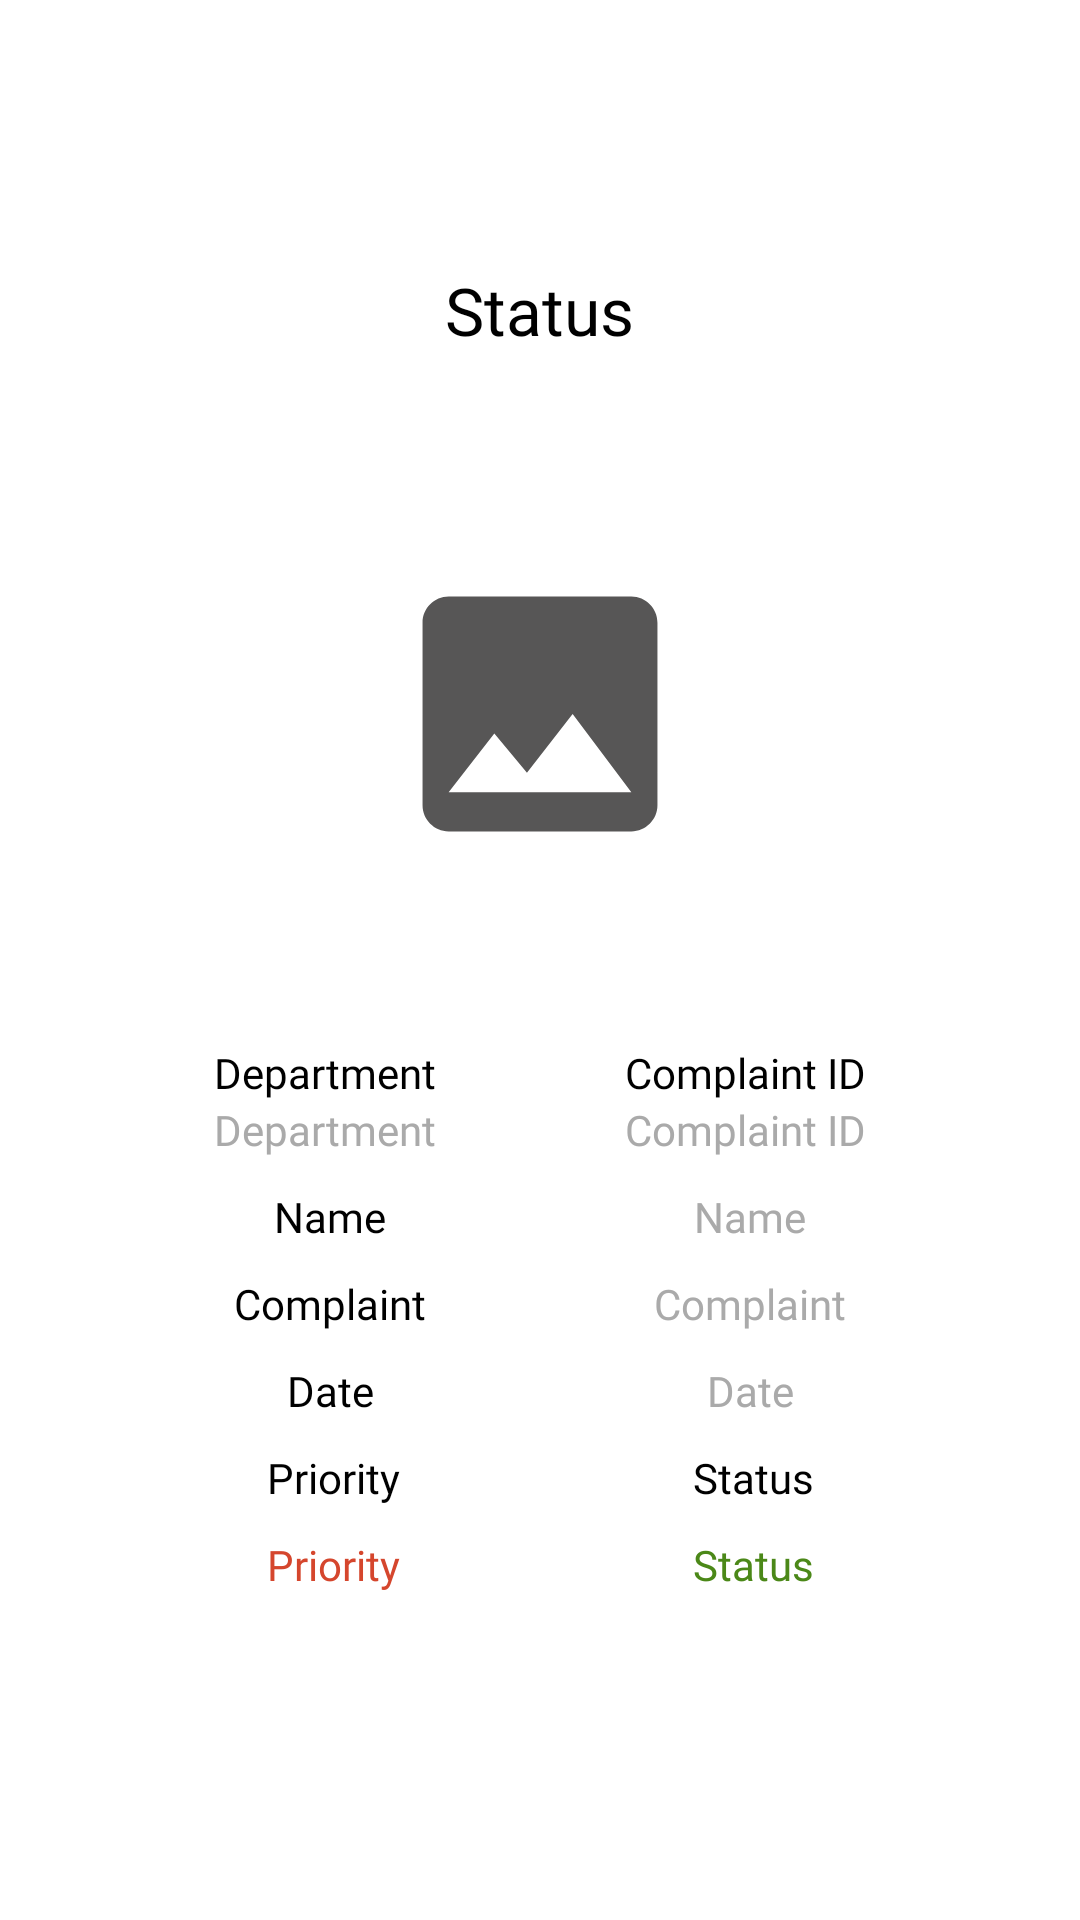

Here is an Android app screen rendered from its layout file. Give the layout XML and the strings, colors and styles it references.
<!-- AndroidManifest.xml: application theme Theme.ComplaintManagementSystem -->
<!-- res/layout/status_layout.xml -->
<?xml version="1.0" encoding="utf-8"?>
<LinearLayout xmlns:android="http://schemas.android.com/apk/res/android"
    android:layout_width="match_parent"
    android:layout_height="match_parent"
    android:layout_gravity="center"
    android:gravity="center"
    android:orientation="vertical">

    <LinearLayout
        android:layout_width="300dp"
        android:layout_height="wrap_content"
        android:background="@drawable/popupwindow_outline"
        android:orientation="vertical">

        <TextView
            android:layout_width="wrap_content"
            android:layout_height="wrap_content"
            android:text="@string/label_status"
            android:layout_margin="10dp"
            android:layout_gravity="center"
            android:fontFamily="@font/poppins_bold"
            android:textSize="22sp"/>

        <androidx.appcompat.widget.AppCompatImageView
            android:id="@+id/complaintImage"
            android:layout_width="200dp"
            android:layout_height="200dp"
            android:layout_gravity="center"
            android:background="@drawable/ic_launcher_photo_foreground"
            android:layout_margin="10dp"/>

        <LinearLayout
            android:layout_width="match_parent"
            android:layout_height="wrap_content"
            android:layout_marginStart="10dp"
            android:layout_marginEnd="10dp"
            android:orientation="horizontal">

            <TextView
                android:layout_width="wrap_content"
                android:layout_height="wrap_content"
                android:layout_weight="1"
                android:layout_gravity="center"
                android:gravity="center"
                android:text="@string/text_department"
                android:fontFamily="@font/poppins_medium"/>

            <TextView
                android:layout_width="wrap_content"
                android:layout_height="wrap_content"
                android:text="@string/text_complaintId"
                android:layout_weight="1"
                android:layout_gravity="center"
                android:gravity="center"
                android:fontFamily="@font/poppins_medium"/>
        </LinearLayout>

        <LinearLayout
            android:layout_width="match_parent"
            android:layout_height="wrap_content"
            android:layout_marginStart="10dp"
            android:layout_marginEnd="10dp"
            android:orientation="horizontal">

            <TextView
                android:id="@+id/textDepartment"
                android:layout_width="wrap_content"
                android:layout_height="wrap_content"
                android:layout_weight="1"
                android:text="@string/text_department"
                android:gravity="center"
                android:textColor="@android:color/darker_gray"
                android:fontFamily="@font/poppins_medium"/>

            <TextView
                android:id="@+id/textComplaintId"
                android:layout_width="wrap_content"
                android:layout_height="wrap_content"
                android:text="@string/text_complaintId"
                android:gravity="center"
                android:textColor="@android:color/darker_gray"
                android:layout_weight="1"
                android:fontFamily="@font/poppins_medium"/>
        </LinearLayout>

        <LinearLayout
            android:layout_width="match_parent"
            android:layout_height="wrap_content"
            android:layout_marginTop="10dp"
            android:layout_marginStart="10dp"
            android:layout_marginEnd="10dp"
            android:orientation="horizontal">

            <TextView
                android:layout_width="wrap_content"
                android:layout_height="wrap_content"
                android:layout_weight="1"
                android:text="@string/hint_name"
                android:gravity="center"
                android:fontFamily="@font/poppins_medium"/>

            <TextView
                android:id="@+id/textName"
                android:layout_width="wrap_content"
                android:layout_height="wrap_content"
                android:text="@string/hint_name"
                android:gravity="center"
                android:textColor="@android:color/darker_gray"
                android:layout_weight="1"
                android:fontFamily="@font/poppins_medium"/>
        </LinearLayout>

        <LinearLayout
            android:layout_width="match_parent"
            android:layout_height="wrap_content"
            android:layout_marginTop="10dp"
            android:layout_marginStart="10dp"
            android:layout_marginEnd="10dp"
            android:orientation="horizontal">

            <TextView
                android:layout_width="wrap_content"
                android:layout_height="wrap_content"
                android:layout_weight="1"
                android:text="Complaint"
                android:gravity="center"
                android:fontFamily="@font/poppins_medium"/>

            <TextView
                android:id="@+id/textComplaint"
                android:layout_width="wrap_content"
                android:layout_height="wrap_content"
                android:text="Complaint"
                android:gravity="center"
                android:textColor="@android:color/darker_gray"
                android:layout_weight="1"
                android:fontFamily="@font/poppins_medium"/>
        </LinearLayout>

        <LinearLayout
            android:layout_width="match_parent"
            android:layout_height="wrap_content"
            android:layout_marginTop="10dp"
            android:layout_marginStart="10dp"
            android:layout_marginEnd="10dp"
            android:orientation="horizontal">

            <TextView
                android:layout_width="wrap_content"
                android:layout_height="wrap_content"
                android:layout_weight="1"
                android:text="Date"
                android:gravity="center"
                android:fontFamily="@font/poppins_medium"/>

            <TextView
                android:id="@+id/textDate"
                android:layout_width="wrap_content"
                android:layout_height="wrap_content"
                android:text="Date"
                android:gravity="center"
                android:textColor="@android:color/darker_gray"
                android:layout_weight="1"
                android:fontFamily="@font/poppins_medium"/>
        </LinearLayout>

        <LinearLayout
            android:layout_width="match_parent"
            android:layout_height="wrap_content"
            android:layout_marginStart="10dp"
            android:layout_marginEnd="10dp"
            android:layout_marginTop="10dp"
            android:orientation="horizontal">

            <TextView
                android:layout_width="wrap_content"
                android:layout_height="wrap_content"
                android:layout_weight="1"
                android:text="Priority"
                android:gravity="center"
                android:fontFamily="@font/poppins_medium"/>

            <TextView
                android:layout_width="wrap_content"
                android:layout_height="wrap_content"
                android:text="Status"
                android:layout_weight="1"
                android:gravity="center"
                android:fontFamily="@font/poppins_medium"/>
        </LinearLayout>

        <LinearLayout
            android:layout_width="match_parent"
            android:layout_height="wrap_content"
            android:layout_marginStart="10dp"
            android:layout_marginEnd="10dp"
            android:layout_marginTop="10dp"
            android:layout_marginBottom="30dp"
            android:orientation="horizontal">

            <TextView
                android:id="@+id/textPriority"
                android:layout_width="wrap_content"
                android:layout_height="wrap_content"
                android:layout_weight="1"
                android:text="Priority"
                android:gravity="center"
                android:textColor="#D5462D"
                android:fontFamily="@font/poppins_bold"/>

            <TextView
                android:id="@+id/textStatus"
                android:layout_width="wrap_content"
                android:layout_height="wrap_content"
                android:text="Status"
                android:layout_weight="1"
                android:textColor="@color/green"
                android:gravity="center"
                android:fontFamily="@font/poppins_bold"/>
        </LinearLayout>
    </LinearLayout>

</LinearLayout>
<!-- resources referenced by this layout -->
<resources>
  <color name="green">#4B8818</color>
  <!-- drawable ic_launcher_photo_foreground (drawable) -->
  <vector xmlns:android="http://schemas.android.com/apk/res/android"
      android:width="108dp"
      android:height="108dp"
      android:viewportWidth="24"
      android:viewportHeight="24"
      android:tint="#575656">
    <group android:scaleX="0.522"
        android:scaleY="0.522"
        android:translateX="5.736"
        android:translateY="5.736">
      <path
          android:fillColor="@android:color/white"
          android:pathData="M21,19V5c0,-1.1 -0.9,-2 -2,-2H5c-1.1,0 -2,0.9 -2,2v14c0,1.1 0.9,2 2,2h14c1.1,0 2,-0.9 2,-2zM8.5,13.5l2.5,3.01L14.5,12l4.5,6H5l3.5,-4.5z"/>
    </group>
  </vector>
  <string name="hint_name">Name</string>
  <string name="label_status">Status</string>
  <string name="text_complaintId">Complaint ID</string>
  <string name="text_department">Department</string>
  <style name="Theme.ComplaintManagementSystem" parent="Theme.MaterialComponents.DayNight.DarkActionBar">
          
          <item name="colorPrimary">@color/purple_500</item>
          <item name="colorPrimaryVariant">@color/purple_700</item>
          <item name="colorOnPrimary">@color/white</item>
          
          <item name="colorSecondary">@color/teal_200</item>
          <item name="colorSecondaryVariant">@color/teal_700</item>
          <item name="colorOnSecondary">@color/black</item>
          
          <item name="android:statusBarColor">?attr/colorPrimaryVariant</item>
          <item name="android:textColor">@color/black</item>
          
      </style>
  <color name="purple_500">#FF6200EE</color>
  <color name="purple_700">#FF3700B3</color>
  <color name="white">#FFFFFFFF</color>
  <color name="teal_200">#FF03DAC5</color>
  <color name="teal_700">#FF018786</color>
  <color name="black">#FF000000</color>
</resources>
